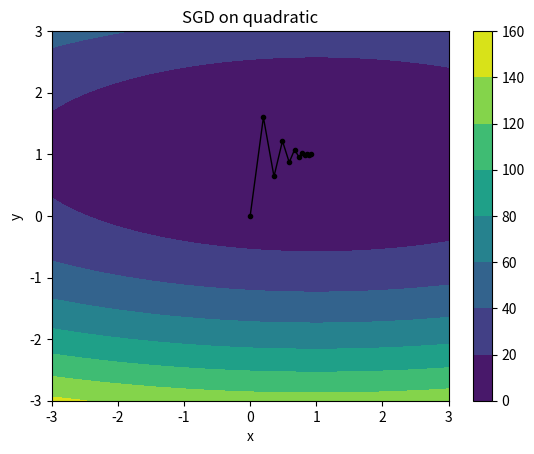

Here is the Python script that generated this plot:
# optimization.py

import argparse
import numpy as np
import scipy.special
import matplotlib.pyplot as plt

### 
# IMPLEMENT ME! REPLACE WITH YOUR ANSWER TO PART 1B
OPTIMAL_STEP_SIZE = 0.1  # Adjust this value after experimenting with the learning rate
###

def _parse_args():
    """
    Command-line arguments to the system.
    :return: the parsed args bundle
    """
    parser = argparse.ArgumentParser(description='optimization.py')
    parser.add_argument('--func', type=str, default='QUAD', help='function to optimize (QUAD or NN)')
    parser.add_argument('--lr', type=float, default=0.1, help='learning rate')
    parser.add_argument('--weight_decay', type=float, default=0., help='weight decay')
    parser.add_argument('--epochs', type=int, default=100, help='number of epochs')
    args = parser.parse_args()
    return args


def quadratic(x1, x2):
    """
    Quadratic function of two variables
    :param x1: first coordinate
    :param x2: second coordinate
    :return:
    """
    return (x1 - 1) ** 2 + 8 * (x2 - 1) ** 2


def quadratic_grad(x1, x2):
    """
    Returns the gradient of the quadratic function.
    :param x1: first coordinate
    :param x2: second coordinate
    :return: a one-dimensional numpy array containing two elements representing the gradient
    """
    grad_x1 = 2 * (x1 - 1)
    grad_x2 = 16 * (x2 - 1)
    return np.array([grad_x1, grad_x2])


def sgd_test_quadratic(args):
    xlist = np.linspace(-3.0, 3.0, 100)
    ylist = np.linspace(-3.0, 3.0, 100)
    X, Y = np.meshgrid(xlist, ylist)
    Z = quadratic(X, Y)
    plt.figure()

    # Track the points visited here
    points_history = []
    curr_point = np.array([0., 0.])  # Starting at the origin
    for iter in range(0, args.epochs):
        grad = quadratic_grad(curr_point[0], curr_point[1])
        if len(grad) != 2:
            raise Exception("Gradient must be a two-dimensional array (vector containing [df/dx1, df/dx2])")
        next_point = curr_point - args.lr * grad
        points_history.append(curr_point)
        print("Point after epoch %i: %s" % (iter, repr(next_point)))
        curr_point = next_point
        
        # Stop early if within a distance of 0.1 from the optimal point (1, 1)
        if np.linalg.norm(curr_point - np.array([1., 1.])) < 0.1:
            print("Converged after %i epochs." % (iter + 1))
            break

    points_history.append(curr_point)
    cp = plt.contourf(X, Y, Z)
    plt.colorbar(cp)
    plt.plot([p[0] for p in points_history], [p[1] for p in points_history], color='k', linestyle='-', linewidth=1, marker=".")
    plt.title('SGD on quadratic')
    plt.xlabel('x')
    plt.ylabel('y')
    plt.show()
    exit()


if __name__ == '__main__':
    args = _parse_args()
    sgd_test_quadratic(args)
